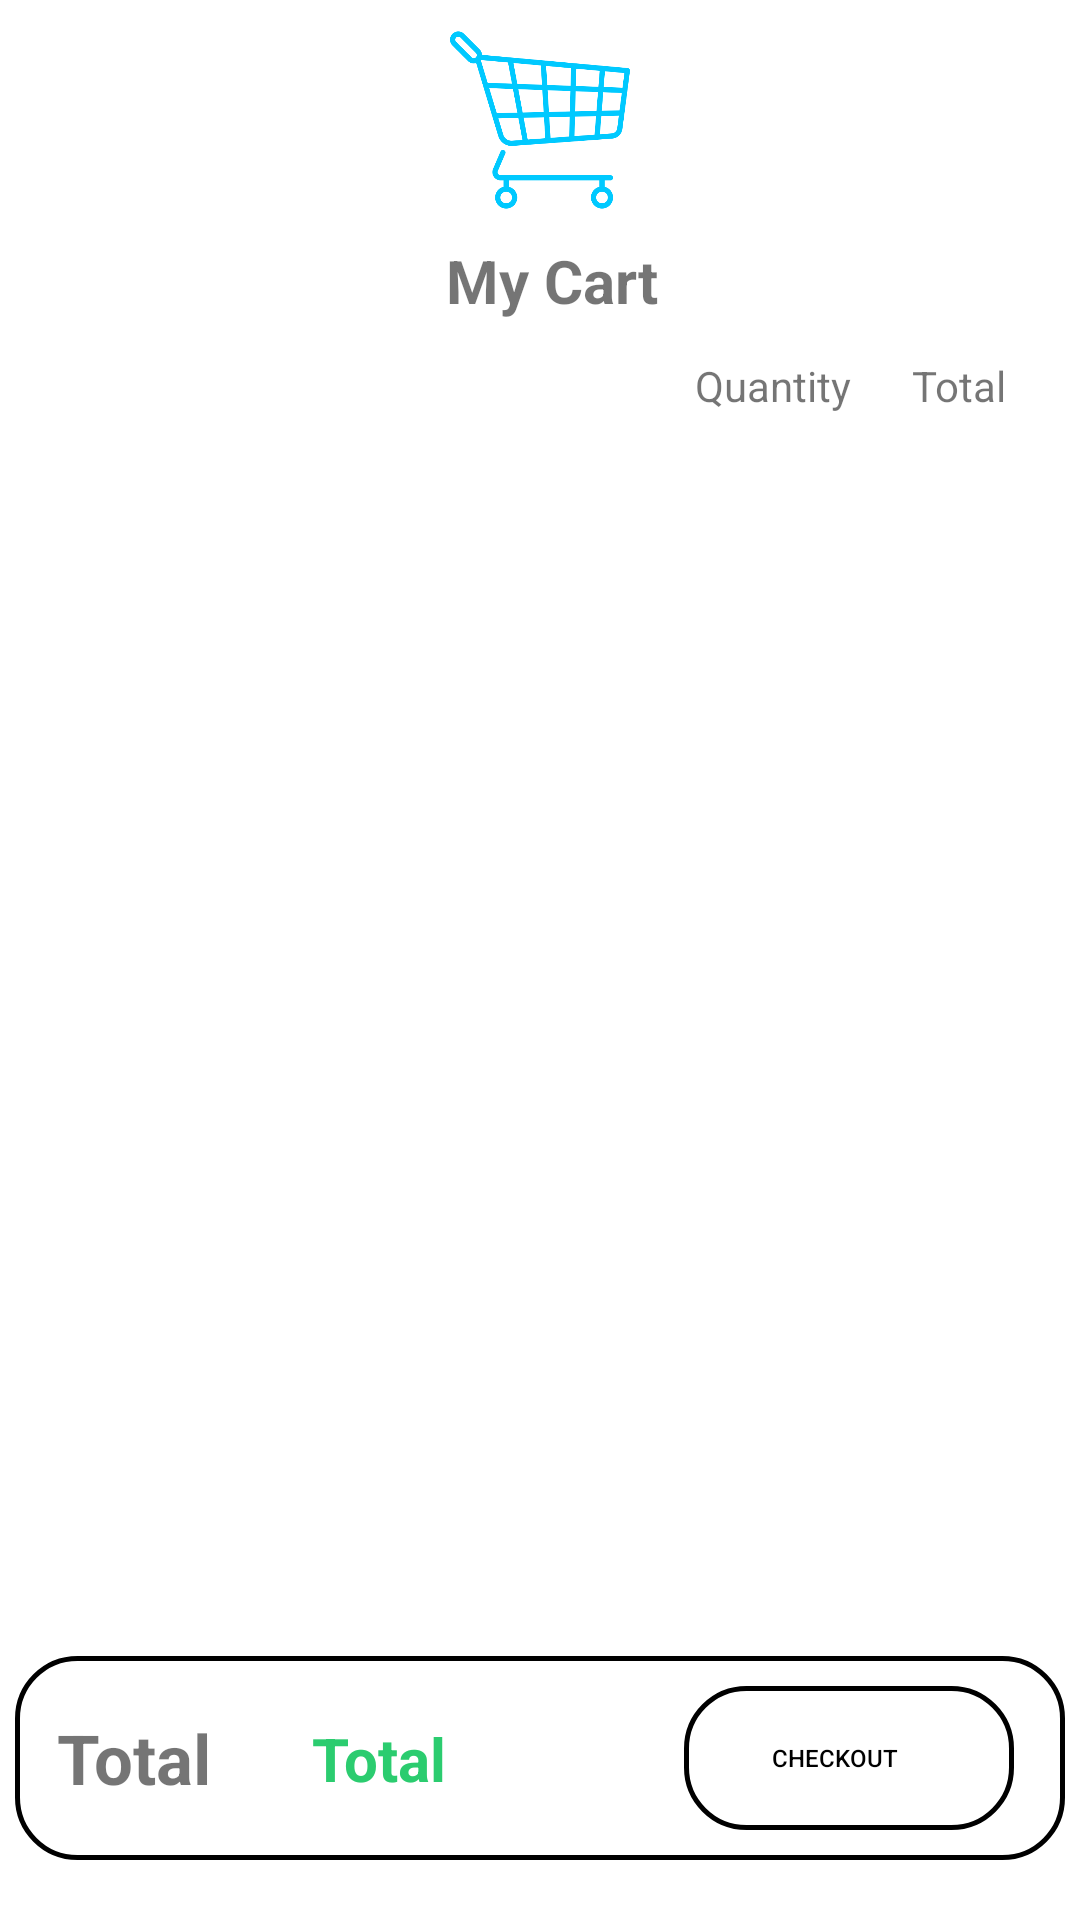

Layout XML and referenced resources for this Android screen:
<!-- AndroidManifest.xml: application theme Theme.MyCart -->
<!-- res/layout/activity_cart.xml -->
<?xml version="1.0" encoding="utf-8"?>
<androidx.constraintlayout.widget.ConstraintLayout xmlns:android="http://schemas.android.com/apk/res/android"
    xmlns:app="http://schemas.android.com/apk/res-auto"
    xmlns:tools="http://schemas.android.com/tools"
    android:layout_width="match_parent"
    android:layout_height="match_parent"
    tools:context=".CartActivity">



    <ImageView
        android:id="@+id/imgShoppingCart"
        android:layout_width="60dp"
        android:layout_height="60dp"
        android:layout_marginTop="10dp"
        app:layout_constraintEnd_toEndOf="parent"
        app:layout_constraintStart_toStartOf="parent"
        app:layout_constraintTop_toTopOf="parent"
        app:srcCompat="@drawable/shopping_cart" />

    <TextView
        android:id="@+id/tvCartTitle"
        android:layout_width="wrap_content"
        android:layout_height="wrap_content"
        android:layout_marginStart="8dp"
        android:layout_marginTop="10dp"
        android:fontFamily="sans-serif"
        android:text="@string/mycart"

        android:textSize="20sp"
        android:textStyle="bold"

        app:layout_constraintEnd_toEndOf="parent"
        app:layout_constraintStart_toStartOf="parent"
        app:layout_constraintTop_toBottomOf="@+id/imgShoppingCart"
        />

    <LinearLayout
        android:id="@+id/lnHeading"
        android:layout_width="match_parent"
        android:orientation="horizontal"
        android:layout_height="wrap_content"
        android:layout_marginTop="12dp"
        app:layout_constraintBottom_toTopOf="@id/rvCart"
        app:layout_constraintTop_toBottomOf="@id/tvCartTitle"
        app:layout_constraintStart_toStartOf="parent"
        app:layout_constraintEnd_toEndOf="parent">
        <View
            android:layout_width="0dp"
            android:layout_height="0dp"
            android:layout_weight="1" />
        <TextView
            android:layout_width="wrap_content"
            android:layout_height="wrap_content"
            android:text="@string/quantity"
            android:gravity="right"

            android:layout_marginEnd="20dp"/>
        <TextView
            android:layout_width="wrap_content"
            android:layout_height="wrap_content"
            android:text="@string/sum_price"
            android:gravity="right"
            android:layout_marginEnd="25dp"
            />
    </LinearLayout>

    <androidx.recyclerview.widget.RecyclerView
        android:id="@+id/rvCart"
        android:layout_width="match_parent"
        android:layout_height="0dp"
        app:layout_constraintTop_toBottomOf="@id/lnHeading"
        app:layout_constraintBottom_toTopOf="@id/totalPrice"

        >

    </androidx.recyclerview.widget.RecyclerView>

    <LinearLayout
        android:id="@+id/totalPrice"
        android:layout_width="match_parent"
        android:layout_height="wrap_content"
        android:orientation="vertical"
        app:layout_constraintBottom_toBottomOf="parent"
        android:layout_marginBottom="20dp"
        android:layout_marginStart="5dp"
        android:layout_marginEnd="5dp"
        android:background="@drawable/custom_border">

        <androidx.constraintlayout.widget.ConstraintLayout
            android:layout_width="match_parent"
            android:layout_height="match_parent">
            <TextView
                android:id="@+id/tvTotal"
                android:layout_width="55dp"
                android:layout_height="wrap_content"
                android:text="@string/total"
                android:textStyle="bold"
                android:layout_marginLeft="12dp"
                android:textSize="23sp"
                app:layout_constraintStart_toStartOf="parent"
                app:layout_constraintTop_toTopOf="parent"
                app:layout_constraintBottom_toBottomOf="parent"/>

            <TextView
                android:id="@+id/tvPrice"
                android:layout_width="160dp"
                android:layout_height="wrap_content"
                android:text="@string/total"
                android:textStyle="bold"

                android:textSize="20sp"
                android:textColor="@color/colorPrimary"
                app:layout_constraintStart_toEndOf="@id/tvTotal"
                app:layout_constraintTop_toTopOf="parent"
                app:layout_constraintBottom_toBottomOf="parent"
                android:layout_marginStart="30dp"
                />

            <Button
                android:text="@string/checkout"
                android:textSize="8dp"
                android:textColor="@color/black"
                android:id="@+id/btnCheckout"
                android:layout_width="110dp"
                android:layout_height="match_parent"
                android:background="@drawable/custom_border"
                app:layout_constraintTop_toTopOf="parent"
                app:layout_constraintBottom_toBottomOf="parent"
                app:layout_constraintEnd_toEndOf="parent"
                android:layout_marginEnd="5dp"
                android:drawableLeft="@drawable/checkout"
                />

        </androidx.constraintlayout.widget.ConstraintLayout>
    </LinearLayout>

</androidx.constraintlayout.widget.ConstraintLayout>
<!-- resources referenced by this layout -->
<resources>
  <color name="black">#FF000000</color>
  <color name="colorPrimary">#2BCC6F</color>
  <!-- drawable custom_border (drawable) -->
  <?xml version="1.0" encoding="UTF-8"?>
  <shape xmlns:android="http://schemas.android.com/apk/res/android" android:shape="rectangle">
      <corners android:radius="20dp"/>
      <padding android:left="2dp" android:right="12dp" android:top="10dp" android:bottom="10dp"/>
      <stroke android:width="1.5dp" android:color="@color/black"/>
  </shape>
  <!-- drawable shopping_cart: png bitmap (drawable, 40983 bytes) -->
  <string name="checkout">Checkout</string>
  <string name="mycart">My Cart</string>
  <string name="quantity">Quantity</string>
  <string name="sum_price">Total</string>
  <string name="total">Total</string>
  <style name="Theme.MyCart" parent="Theme.MaterialComponents.DayNight.DarkActionBar">
          
          <item name="colorPrimary">@color/colorDivider</item>
          <item name="colorPrimaryVariant">@color/purple_700</item>
          <item name="colorOnPrimary">@color/white</item>
          
          <item name="colorSecondary">@color/teal_200</item>
          <item name="colorSecondaryVariant">@color/teal_700</item>
          <item name="colorOnSecondary">@color/black</item>
          
          <item name="android:statusBarColor">?attr/colorPrimaryVariant</item>
          
      </style>
  <color name="colorDivider">#D6D6D6</color>
  <color name="purple_700">#FF3700B3</color>
  <color name="white">#FFFFFFFF</color>
  <color name="teal_200">#FF03DAC5</color>
  <color name="teal_700">#FF018786</color>
</resources>
